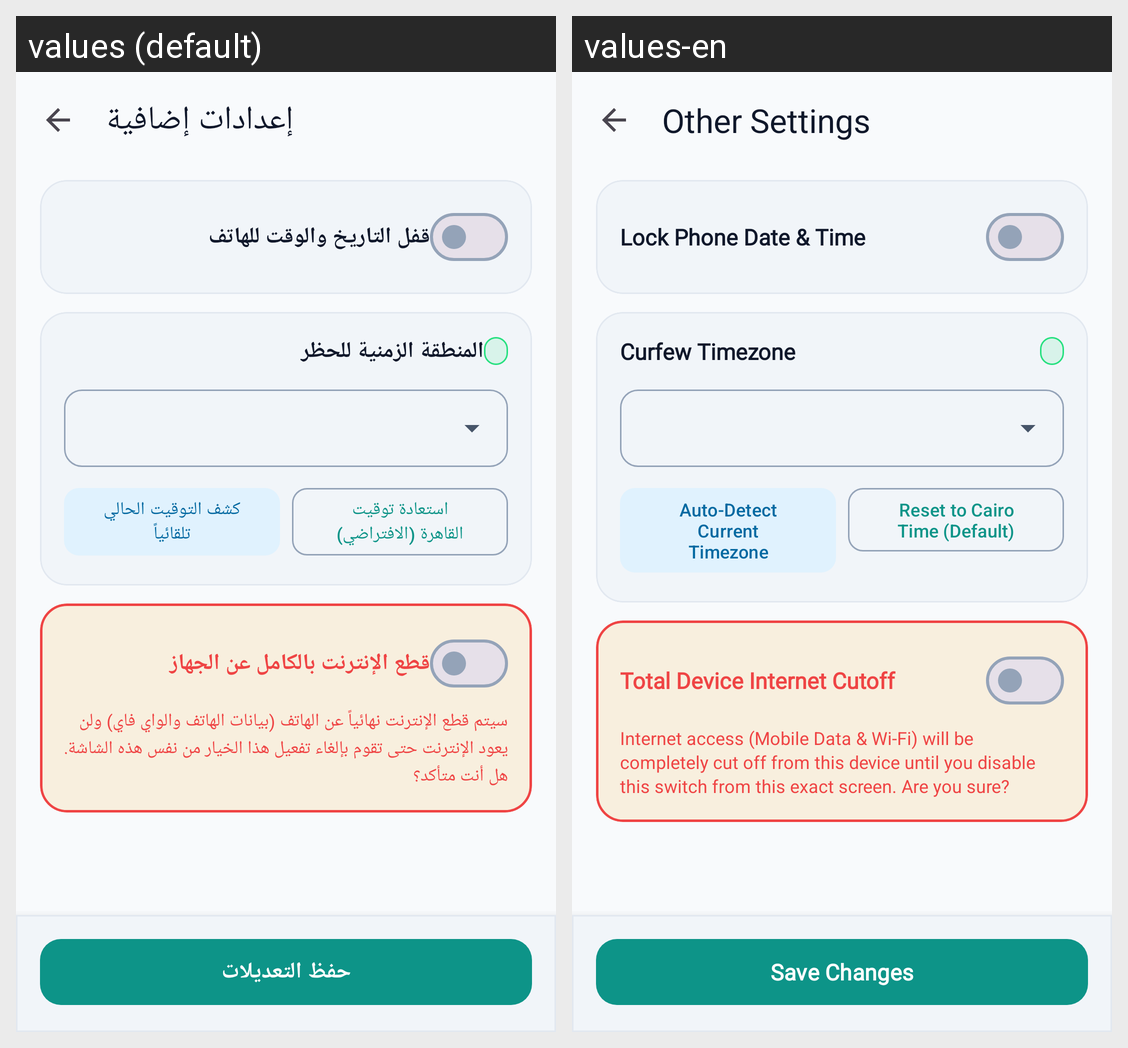

The Android screen above is rendered under two locales of the same app. Produce the string resources it draws, with the default and per-locale values.
Android screen res/layout/activity_other_settings.xml rendered under 2 locales, left to right: values (default), values-en. Device: Nexus 5 (rendered at 1080×1920; each locale shown at half size, 540×960, under a caption strip naming it); theme Theme.Antiporn.
Strings drawn on this screen, with the default value and each locale's value (text and hints the layout hard-codes, and strings that could not be matched under every locale, appear in the picture but are not listed):

other_settings_title
  values: إعدادات إضافية
  values-en: Other Settings

switch_lock_date_time
  values: قفل التاريخ والوقت للهاتف
  values-en: Lock Phone Date & Time

timezone_section_title
  values: المنطقة الزمنية للحظر
  values-en: Curfew Timezone

btn_auto_detect_timezone
  values: كشف التوقيت الحالي تلقائياً
  values-en: Auto-Detect Current Timezone

btn_reset_to_makkah
  values: استعادة توقيت القاهرة (الافتراضي)
  values-en: Reset to Cairo Time (Default)

switch_total_internet_kill
  values: قطع الإنترنت بالكامل عن الجهاز
  values-en: Total Device Internet Cutoff

dialog_total_internet_kill_message
  values: سيتم قطع الإنترنت نهائياً عن الهاتف (بيانات الهاتف والواي فاي) ولن يعود الإنترنت حتى تقوم بإلغاء تفعيل هذا الخيار من نفس هذه الشاشة. هل أنت متأكد؟
  values-en: Internet access (Mobile Data & Wi-Fi) will be completely cut off from this device until you disable this switch from this exact screen. Are you sure?

btn_save_changes
  values: حفظ التعديلات
  values-en: Save Changes
